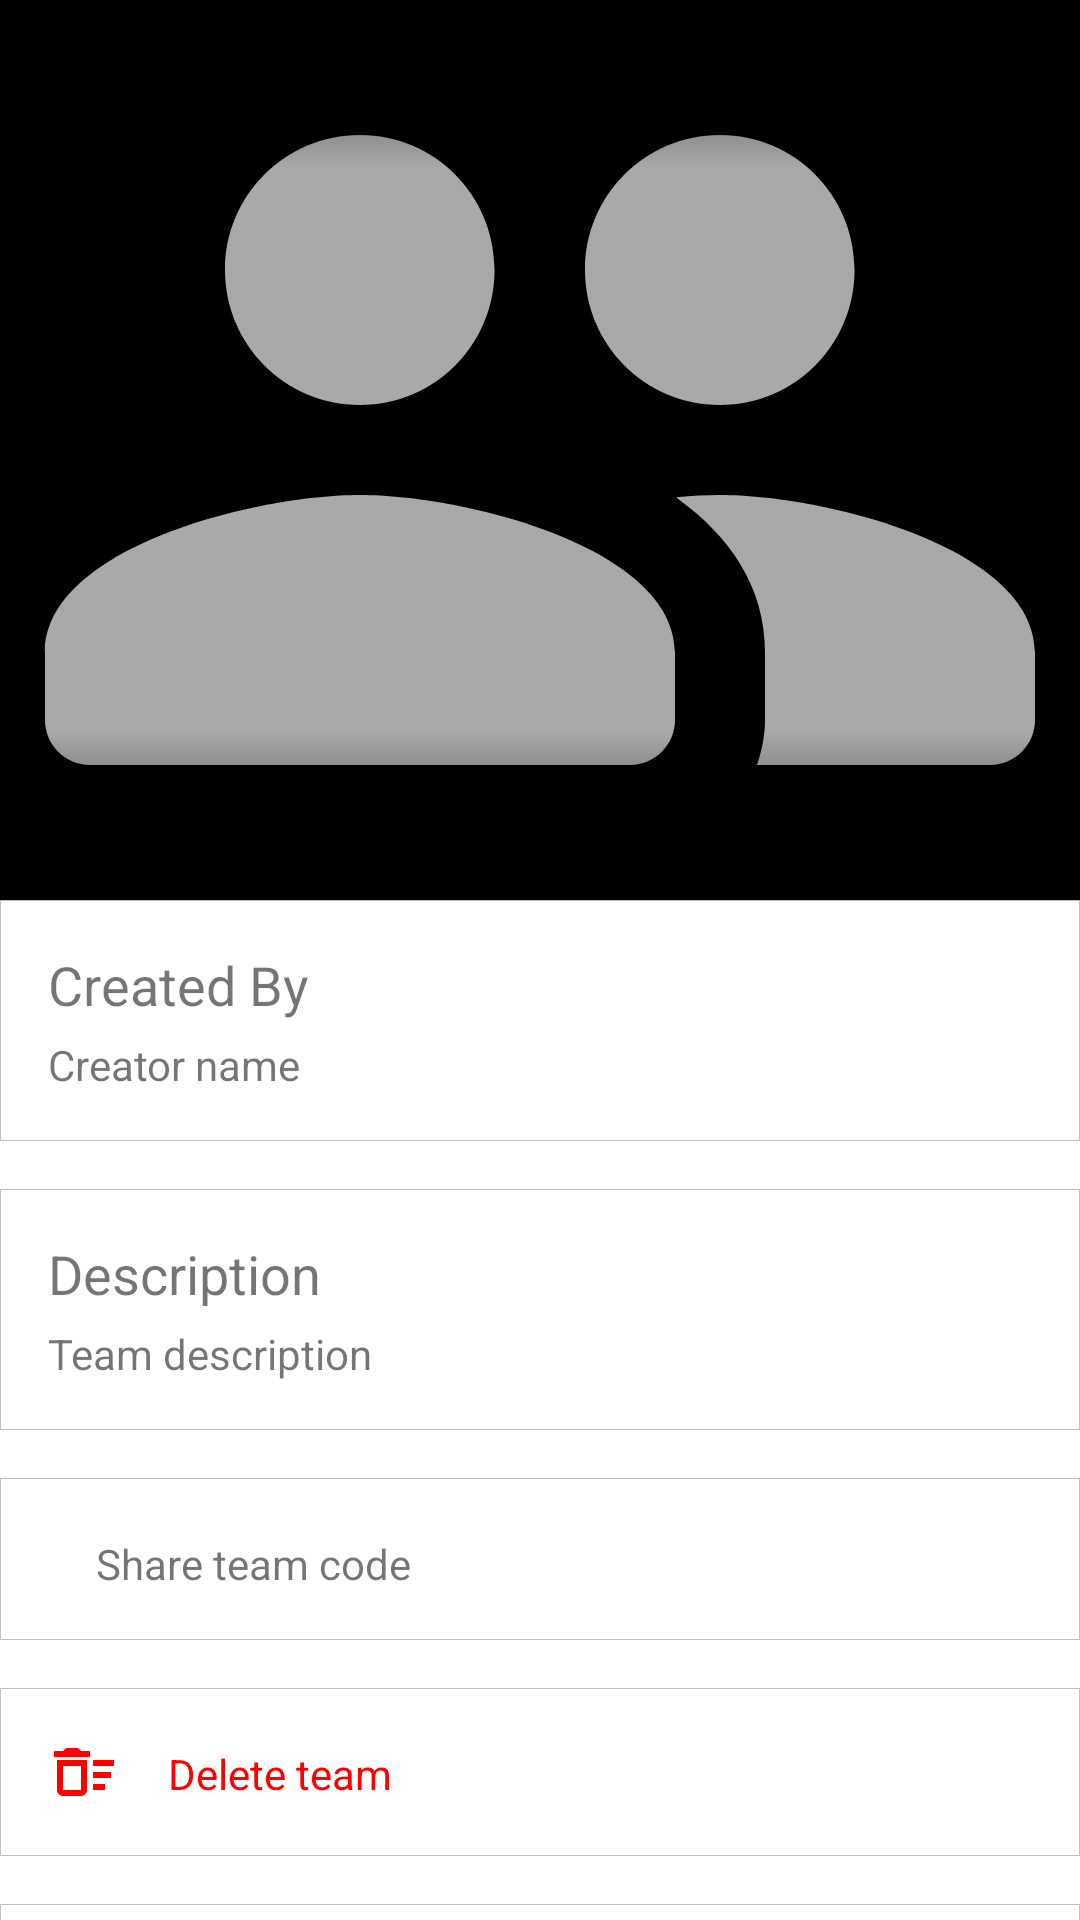

Reconstruct the res/layout file that produces this screen, plus the resources it refers to.
<!-- AndroidManifest.xml: activity theme Theme.Connectify.NoActionBar -->
<!-- res/layout/activity_team.xml -->
<?xml version="1.0" encoding="utf-8"?>
<androidx.coordinatorlayout.widget.CoordinatorLayout xmlns:android="http://schemas.android.com/apk/res/android"
    xmlns:app="http://schemas.android.com/apk/res-auto"
    xmlns:tools="http://schemas.android.com/tools"
    android:layout_width="match_parent"
    android:layout_height="match_parent"
    android:fitsSystemWindows="true"
    tools:context=".TeamActivity">

    <com.google.android.material.appbar.AppBarLayout
        android:id="@+id/app_bar_layout"
        android:layout_width="match_parent"
        android:background="@color/black"
        android:layout_height="300dp"
        android:fitsSystemWindows="true"
        android:theme="@style/ThemeOverlay.MaterialComponents.Dark">

        <com.google.android.material.appbar.CollapsingToolbarLayout
            android:id="@+id/collapsing_toolbar_layout"
            android:layout_width="match_parent"
            android:layout_height="match_parent"
            android:fitsSystemWindows="true"
            app:layout_scrollFlags="scroll|exitUntilCollapsed|snap">

            <ImageView
                android:id="@+id/team_image"
                android:layout_width="match_parent"
                android:layout_height="match_parent"
                android:contentDescription="@string/app_name"
                android:scaleType="centerCrop"
                android:src="@drawable/round_people"
                android:transitionName="custom_transition"
                app:layout_collapseMode="parallax" />

            <View
                android:layout_width="match_parent"
                android:layout_height="?actionBarSize"
                android:layout_gravity="top"
                android:background="@drawable/back_icon_bg" />

            <View
                android:layout_width="match_parent"
                android:layout_height="?actionBarSize"
                android:layout_gravity="bottom"
                android:background="@drawable/profile_background" />

            <androidx.appcompat.widget.Toolbar
                android:id="@+id/collapsing_toolbar"
                android:layout_width="match_parent"
                android:layout_height="?attr/actionBarSize"
                app:contentInsetStart="0dp"
                app:contentInsetStartWithNavigation="0dp"
                app:layout_collapseMode="pin"
                app:popupTheme="@style/ThemeOverlay.MaterialComponents.Light" />

        </com.google.android.material.appbar.CollapsingToolbarLayout>


    </com.google.android.material.appbar.AppBarLayout>

    <androidx.core.widget.NestedScrollView
        android:id="@+id/nestedScrollView"
        android:layout_width="match_parent"
        android:layout_height="match_parent"
        android:overScrollMode="never"
        app:layout_behavior="com.google.android.material.appbar.AppBarLayout$ScrollingViewBehavior">

        <LinearLayout
            android:layout_width="match_parent"
            android:layout_height="match_parent"
            android:orientation="vertical">

            <RelativeLayout
                android:layout_width="match_parent"
                android:layout_height="wrap_content"
                android:layout_marginBottom="16dp"
                android:background="@drawable/team_menu_item_bg"
                android:padding="16dp">

                <TextView
                    android:id="@+id/creator"
                    android:layout_width="wrap_content"
                    android:layout_height="wrap_content"
                    android:layout_marginBottom="5dp"
                    android:text="Created By"
                    android:textSize="18sp" />

                <TextView
                    android:id="@+id/creator_name"
                    android:layout_width="wrap_content"
                    android:layout_height="wrap_content"
                    android:layout_below="@id/creator"
                    android:text="Creator name" />

            </RelativeLayout>

            <RelativeLayout
                android:layout_width="match_parent"
                android:layout_height="wrap_content"
                android:layout_marginBottom="16dp"
                android:background="@drawable/team_menu_item_bg"
                android:padding="16dp">

                <TextView
                    android:id="@+id/description"
                    android:layout_width="wrap_content"
                    android:layout_height="wrap_content"
                    android:layout_marginBottom="5dp"
                    android:text="Description"
                    android:textSize="18sp" />

                <TextView
                    android:id="@+id/description_text"
                    android:layout_width="wrap_content"
                    android:layout_height="wrap_content"
                    android:layout_below="@id/description"
                    android:text="Team description" />

            </RelativeLayout>

            <RelativeLayout
                android:clickable="true"
                android:id="@+id/copy_code_layout"
                android:layout_width="match_parent"
                android:layout_height="wrap_content"
                android:layout_marginBottom="16dp"
                android:background="@drawable/team_menu_item_bg"
                android:padding="16dp">

                <ImageView
                    android:id="@+id/code_link"
                    android:layout_width="wrap_content"
                    android:layout_height="wrap_content"
                    android:src="@drawable/share" />

                <TextView
                    android:id="@+id/team_code"
                    android:layout_width="wrap_content"
                    android:layout_height="wrap_content"
                    android:layout_marginLeft="16dp"
                    android:layout_marginTop="3dp"
                    android:layout_toRightOf="@id/code_link"
                    android:text="Share team code" />

            </RelativeLayout>

            <RelativeLayout
                android:clickable="true"
                android:id="@+id/delete_layout"
                android:layout_width="match_parent"
                android:layout_height="wrap_content"
                android:layout_marginBottom="16dp"
                android:background="@drawable/team_menu_item_bg"
                android:padding="16dp">

                <ImageView
                    android:id="@+id/delete_team"
                    android:layout_width="wrap_content"
                    android:layout_height="wrap_content"
                    android:src="@drawable/delete_account_red_icon" />

                <TextView
                    android:id="@+id/delete_team_text"
                    android:layout_width="wrap_content"
                    android:layout_height="wrap_content"
                    android:layout_marginLeft="16dp"
                    android:layout_marginTop="3dp"
                    android:layout_toRightOf="@id/delete_team"
                    android:text="Delete team"
                    android:textColor="@color/error_red" />

            </RelativeLayout>

            <RelativeLayout
                android:clickable="true"
                android:id="@+id/exit_layout"
                android:layout_width="match_parent"
                android:layout_height="wrap_content"
                android:layout_marginBottom="16dp"
                android:background="@drawable/team_menu_item_bg"
                android:padding="16dp">

                <ImageView
                    android:id="@+id/exit_team"
                    android:layout_width="wrap_content"
                    android:layout_height="wrap_content"
                    android:src="@drawable/logout_red_icon" />

                <TextView
                    android:id="@+id/exit_team_text"
                    android:layout_width="wrap_content"
                    android:layout_height="wrap_content"
                    android:layout_marginLeft="16dp"
                    android:layout_marginTop="3dp"
                    android:layout_toRightOf="@id/exit_team"
                    android:text="Exit team"
                    android:textColor="@color/error_red" />

            </RelativeLayout>

            <LinearLayout
                android:layout_width="match_parent"
                android:layout_height="wrap_content"
                android:orientation="vertical"
                android:paddingHorizontal="16dp">

                <LinearLayout
                    android:layout_width="wrap_content"
                    android:layout_height="wrap_content"
                    android:orientation="horizontal">

                    <RelativeLayout
                        android:layout_gravity="center_horizontal|center_vertical"
                        android:layout_width="wrap_content"
                        android:layout_height="wrap_content"
                        android:padding="10dp"
                        >

                        <TextView
                            android:id="@+id/agents_label"
                            android:layout_width="wrap_content"
                            android:layout_height="wrap_content"
                            android:layout_centerInParent="true"
                            android:text="1" />

                    </RelativeLayout>

                    <TextView
                        android:id="@+id/numbers"
                        android:layout_width="wrap_content"
                        android:layout_height="wrap_content"
                        android:text="Agents"
                        android:layout_gravity="center_horizontal|center_vertical"
                        />

                </LinearLayout>


                <androidx.recyclerview.widget.RecyclerView
                    android:id="@+id/team_members"
                    android:layout_width="match_parent"
                    android:layout_height="match_parent"
                    android:layout_marginTop="16dp"
                    android:layout_marginBottom="20dp"
                    tools:listitem="@layout/team_member_layout" />

                <View
                    android:layout_width="match_parent"
                    android:layout_height="100dp"

                    />
            </LinearLayout>
        </LinearLayout>


    </androidx.core.widget.NestedScrollView>


</androidx.coordinatorlayout.widget.CoordinatorLayout>
<!-- res/layout/team_member_layout.xml (included above) -->
<?xml version="1.0" encoding="utf-8"?>
<RelativeLayout xmlns:android="http://schemas.android.com/apk/res/android"
    xmlns:app="http://schemas.android.com/apk/res-auto"
    android:layout_width="match_parent"
    android:layout_height="wrap_content"
    >

    <de.hdodenhof.circleimageview.CircleImageView
        android:id="@+id/team_profile"
        android:layout_width="50dp"
        android:layout_height="50dp"
        android:layout_centerVertical="true"
        android:src="@drawable/profile_holder"
        app:civ_border_color="@color/grey_dark"
        app:civ_border_width="1dp" />


    <TextView
        android:id="@+id/team_name"
        android:layout_width="wrap_content"
        android:layout_height="wrap_content"
        android:layout_marginLeft="10dp"
       android:layout_centerVertical="true"
        android:layout_toRightOf="@id/team_profile"
        android:text="Agent name" />



    <View
        android:id="@+id/top_line"
        android:layout_width="match_parent"
        android:layout_height="0.25dp"
        android:layout_below="@id/team_profile"
        android:layout_marginLeft="10dp"
        android:layout_marginTop="16dp"
        android:layout_toRightOf="@id/team_profile"
        android:background="@color/grey_dark" />


</RelativeLayout>
<!-- resources referenced by this layout -->
<resources>
  <color name="black">#FF000000</color>
  <color name="error_red">#FF0000</color>
  <color name="grey_dark">#A9A9A9</color>
  <!-- drawable back_icon_bg (drawable) -->
  <?xml version="1.0" encoding="utf-8"?>
  <shape xmlns:android="http://schemas.android.com/apk/res/android"
      android:shape="rectangle">
      <gradient
          android:angle="-90"
          android:endColor="@android:color/transparent"
          android:startColor="@color/darkTransparent" />
  </shape>
  <!-- drawable delete_account_red_icon (drawable) -->
  <vector android:height="24dp" android:tint="@color/error_red"
      android:viewportHeight="24" android:viewportWidth="24"
      android:width="24dp" xmlns:android="http://schemas.android.com/apk/res/android">
      <path android:fillColor="@android:color/white" android:pathData="M15,16h4v2h-4zM15,8h7v2h-7zM15,12h6v2h-6zM3,18c0,1.1 0.9,2 2,2h6c1.1,0 2,-0.9 2,-2L13,8L3,8v10zM5,10h6v8L5,18v-8zM10,4L6,4L5,5L2,5v2h12L14,5h-3z"/>
  </vector>
  <!-- drawable logout_red_icon (drawable) -->
  <vector xmlns:android="http://schemas.android.com/apk/res/android"
      android:width="24dp"
      android:height="24dp"
      android:viewportWidth="24"
      android:viewportHeight="24"
      android:tint="@color/error_red"
      android:autoMirrored="true">
    <path
        android:fillColor="@android:color/white"
        android:pathData="M17,8l-1.41,1.41L17.17,11H9v2h8.17l-1.58,1.58L17,16l4,-4L17,8zM5,5h7V3H5C3.9,3 3,3.9 3,5v14c0,1.1 0.9,2 2,2h7v-2H5V5z"/>
  </vector>
  <!-- drawable profile_background (drawable) -->
  <?xml version="1.0" encoding="utf-8"?>
  <shape xmlns:android="http://schemas.android.com/apk/res/android"
      android:shape="rectangle">
      <gradient
          android:angle="90"
          android:endColor="@android:color/transparent"
          android:startColor="@color/darkTransparent" />
  </shape>
  <!-- drawable profile_holder (drawable) -->
  <vector android:height="80dp" android:tint="#A9A9A9"
      android:viewportHeight="24" android:viewportWidth="24"
      android:width="80dp" xmlns:android="http://schemas.android.com/apk/res/android">
      <path android:fillColor="@android:color/white" android:pathData="M12,12c2.21,0 4,-1.79 4,-4s-1.79,-4 -4,-4 -4,1.79 -4,4 1.79,4 4,4zM12,14c-2.67,0 -8,1.34 -8,4v2h16v-2c0,-2.66 -5.33,-4 -8,-4z"/>
  </vector>
  <!-- drawable team_menu_item_bg (drawable) -->
  <?xml version="1.0" encoding="utf-8"?>
  <shape xmlns:android="http://schemas.android.com/apk/res/android"
      android:shape="rectangle">
     <stroke android:width="0.25dp"
         android:color="#C0C0C0"/>
  
  </shape>
  <string name="app_name">Connectify</string>
  <style name="Theme.Connectify.NoActionBar">
          <item name="windowActionBar">false</item>
          <item name="windowNoTitle">true</item>
          <item name="android:windowContentTransitions">true</item>
          <item name="android:windowAnimationStyle">@style/CustomActivityAnimation</item>
          <item name="android:statusBarColor" tools:targetApi="l">@color/black</item>
  
      </style>
  <color name="darkTransparent">#C6000000</color>
  <style name="CustomActivityAnimation" parent="@android:style/Animation.Activity">
          <item name="android:activityOpenEnterAnimation">@anim/slide_in_right</item>
          <item name="android:activityOpenExitAnimation">@anim/slide_out_left</item>
          <item name="android:activityCloseEnterAnimation">@anim/slide_in_left</item>
          <item name="android:activityCloseExitAnimation">@anim/slide_out_right</item>
      </style>
</resources>
